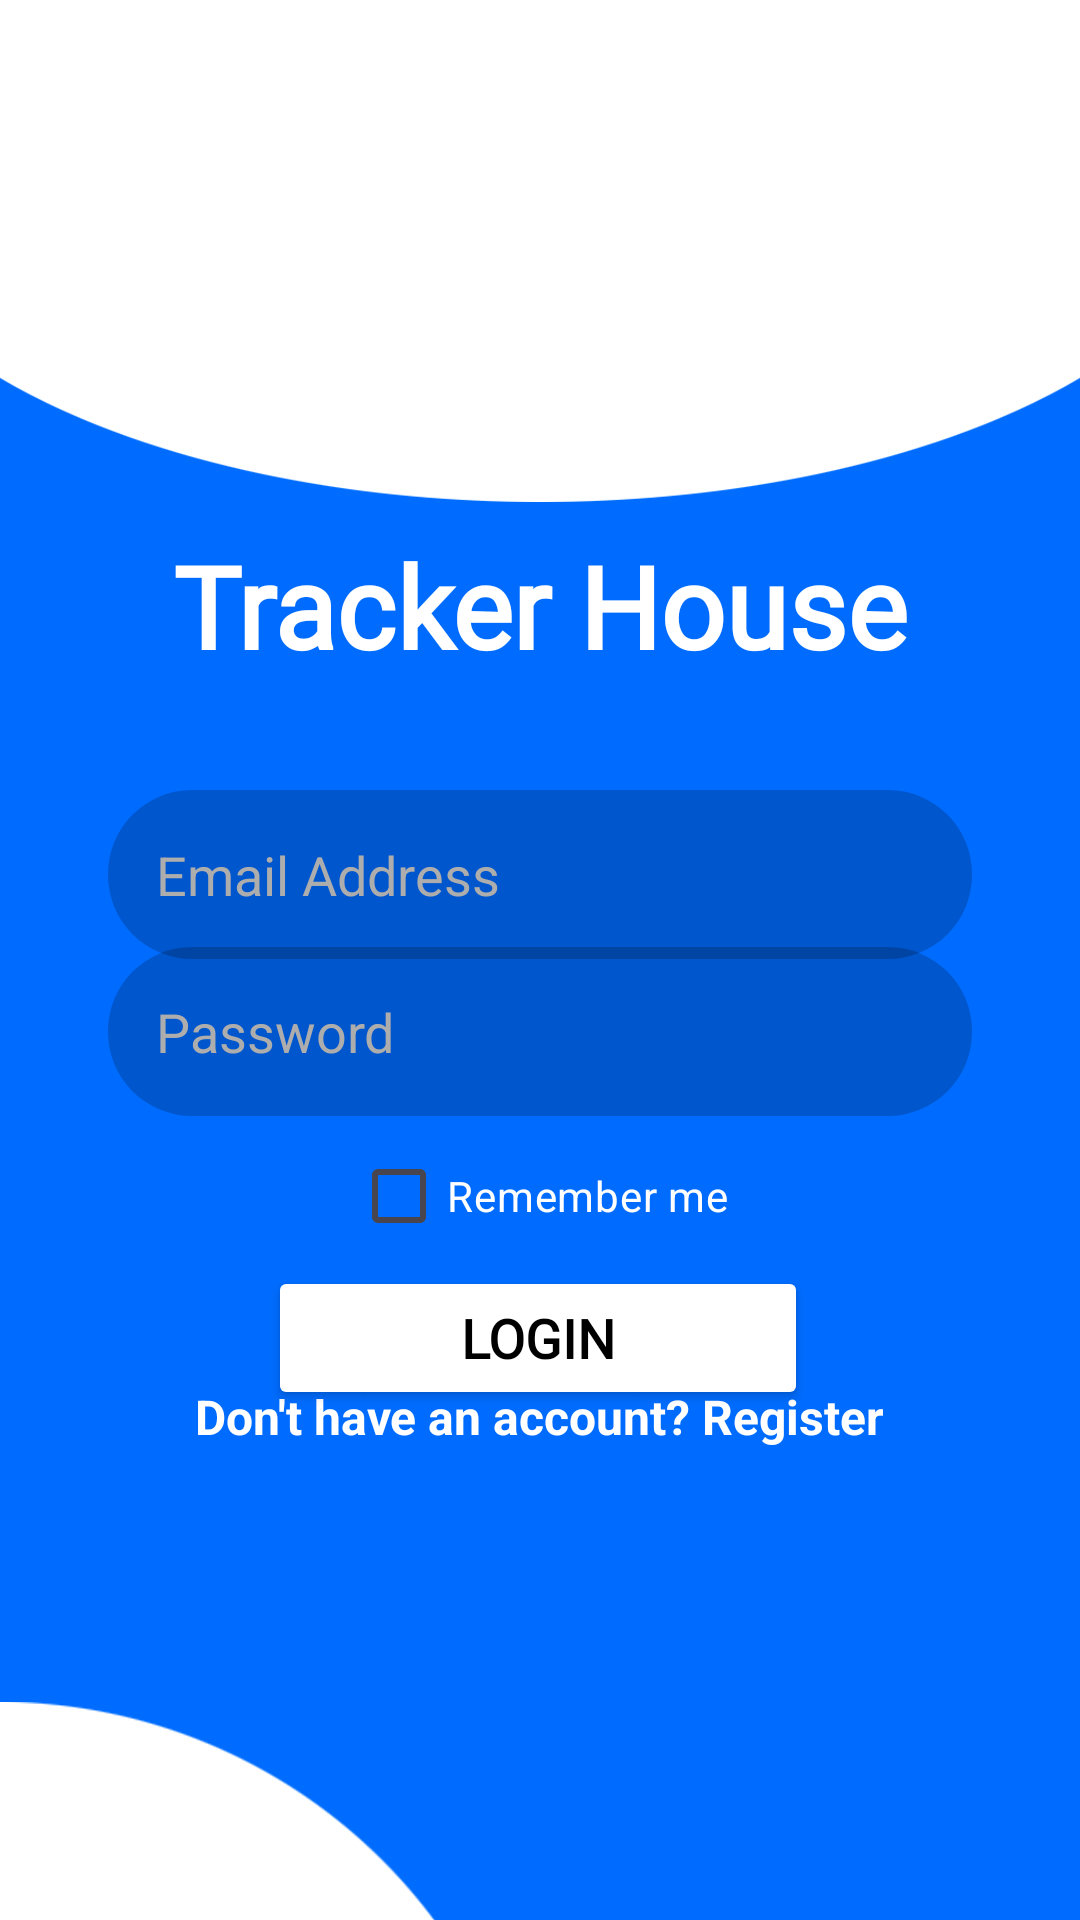

Layout XML and referenced resources for this Android screen:
<!-- AndroidManifest.xml: application theme Theme.TrackerHouse -->
<!-- res/layout/activity_login.xml -->
<?xml version="1.0" encoding="utf-8"?>
<androidx.constraintlayout.widget.ConstraintLayout xmlns:android="http://schemas.android.com/apk/res/android"
    xmlns:app="http://schemas.android.com/apk/res-auto"
    xmlns:tools="http://schemas.android.com/tools"
    android:id="@+id/main"
    android:layout_width="match_parent"
    android:layout_height="match_parent"
    tools:context=".LoginActivity">

    <ImageView
        android:id="@+id/backgroundImage"
        android:layout_width="0dp"
        android:layout_height="0dp"
        android:scaleType="centerCrop"
        android:src="@drawable/loginregisterbackground"
        app:layout_constraintBottom_toBottomOf="parent"
        app:layout_constraintEnd_toEndOf="parent"
        app:layout_constraintStart_toStartOf="parent"
        app:layout_constraintTop_toTopOf="parent" />

    <ImageView
        android:id="@+id/imageView"
        android:layout_width="341dp"
        android:layout_height="212dp"
        app:layout_constraintBottom_toBottomOf="parent"
        app:layout_constraintEnd_toEndOf="parent"
        app:layout_constraintStart_toStartOf="parent"
        app:layout_constraintTop_toTopOf="@+id/backgroundImage"
        app:layout_constraintVertical_bias="0.022"
        app:srcCompat="@drawable/logo1" />

    <TextView
        android:id="@+id/appName"
        android:layout_width="wrap_content"
        android:layout_height="wrap_content"
        android:fontFamily="@font/irish_grover"
        android:text="Tracker House"
        android:textColor="#FFFFFF"
        android:textSize="38sp"
        android:textStyle="bold"
        app:layout_constraintBottom_toBottomOf="parent"
        app:layout_constraintEnd_toEndOf="parent"
        app:layout_constraintStart_toStartOf="parent"
        app:layout_constraintTop_toTopOf="@+id/backgroundImage"
        app:layout_constraintVertical_bias="0.299" />

    <EditText
        android:id="@+id/email_input"
        android:layout_width="0dp"
        android:layout_height="wrap_content"
        android:background="@drawable/edittext_background"
        android:hint="Email Address"
        android:inputType="textEmailAddress"
        android:padding="16dp"
        android:textColor="#C8C6C6"
        android:textColorHint="#ADADAD"
        app:layout_constraintBottom_toBottomOf="parent"
        app:layout_constraintEnd_toEndOf="parent"
        app:layout_constraintStart_toStartOf="parent"
        app:layout_constraintTop_toTopOf="parent"
        app:layout_constraintVertical_bias="0.451"
        app:layout_constraintWidth_percent="0.8" />

    <EditText
        android:id="@+id/password_input"
        android:layout_width="0dp"
        android:layout_height="wrap_content"
        android:background="@drawable/edittext_background"
        android:hint="Password"
        android:inputType="textPassword"
        android:padding="16dp"
        android:textColor="#C8C6C6"
        android:textColorHint="#ADADAD"
        app:layout_constraintBottom_toBottomOf="@+id/backgroundImage"
        app:layout_constraintEnd_toEndOf="parent"
        app:layout_constraintStart_toStartOf="parent"
        app:layout_constraintTop_toTopOf="parent"
        app:layout_constraintVertical_bias="0.541"
        app:layout_constraintWidth_percent="0.8" />

    <Button
        android:id="@+id/login_btn"
        android:layout_width="0dp"
        android:layout_height="wrap_content"
        android:backgroundTint="@color/ic_launcher_background"
        android:fontFamily="@font/sourceserif4"
        android:text="Login"
        android:textColor="@color/black"
        android:textSize="18sp"
        android:textStyle="bold"
        app:layout_constraintBottom_toBottomOf="@+id/backgroundImage"
        app:layout_constraintEnd_toEndOf="parent"
        app:layout_constraintHorizontal_bias="0.497"
        app:layout_constraintStart_toStartOf="parent"
        app:layout_constraintTop_toTopOf="parent"
        app:layout_constraintVertical_bias="0.713"
        app:layout_constraintWidth_percent="0.5" />

    <TextView
        android:id="@+id/register_text"
        android:layout_width="wrap_content"
        android:layout_height="wrap_content"
        android:layout_marginBottom="88dp"
        android:text="Don't have an account? Register"
        android:textColor="#FFFFFF"
        android:textSize="16sp"
        android:textStyle="bold"
        app:layout_constraintBottom_toBottomOf="parent"
        app:layout_constraintEnd_toEndOf="parent"
        app:layout_constraintStart_toStartOf="parent"
        app:layout_constraintTop_toTopOf="@+id/backgroundImage"
        app:layout_constraintVertical_bias="0.87" />

    <CheckBox
        android:id="@+id/checkBox"
        android:layout_width="wrap_content"
        android:layout_height="wrap_content"
        android:buttonTint="@color/white"
        android:text="Remember me"
        android:textColor="#FFFFFF"
        app:layout_constraintBottom_toBottomOf="parent"
        app:layout_constraintEnd_toEndOf="@+id/backgroundImage"
        app:layout_constraintStart_toStartOf="parent"
        app:layout_constraintTop_toTopOf="parent"
        app:layout_constraintVertical_bias="0.633" />

</androidx.constraintlayout.widget.ConstraintLayout>
<!-- resources referenced by this layout -->
<resources>
  <!-- drawable edittext_background (drawable) -->
  <shape xmlns:android="http://schemas.android.com/apk/res/android"
      android:shape="rectangle">
      <solid android:color="#33000000"/>
      <corners android:radius="28dp"/>
  </shape>
  <!-- drawable loginregisterbackground: jpg bitmap (drawable, 170612 bytes) -->
  <style name="Theme.TrackerHouse" parent="Base.Theme.TrackerHouse" />
  <style name="Base.Theme.TrackerHouse" parent="Theme.Material3.DayNight.NoActionBar">
          
          <item name="colorPrimary">@color/white</item>
      </style>
  <!-- not gathered from this repository: default colours our renderer supplied (Android Studio template values) -->
  <color name="black">#FF000000</color>
  <color name="white">#FFFFFFFF</color>
</resources>
